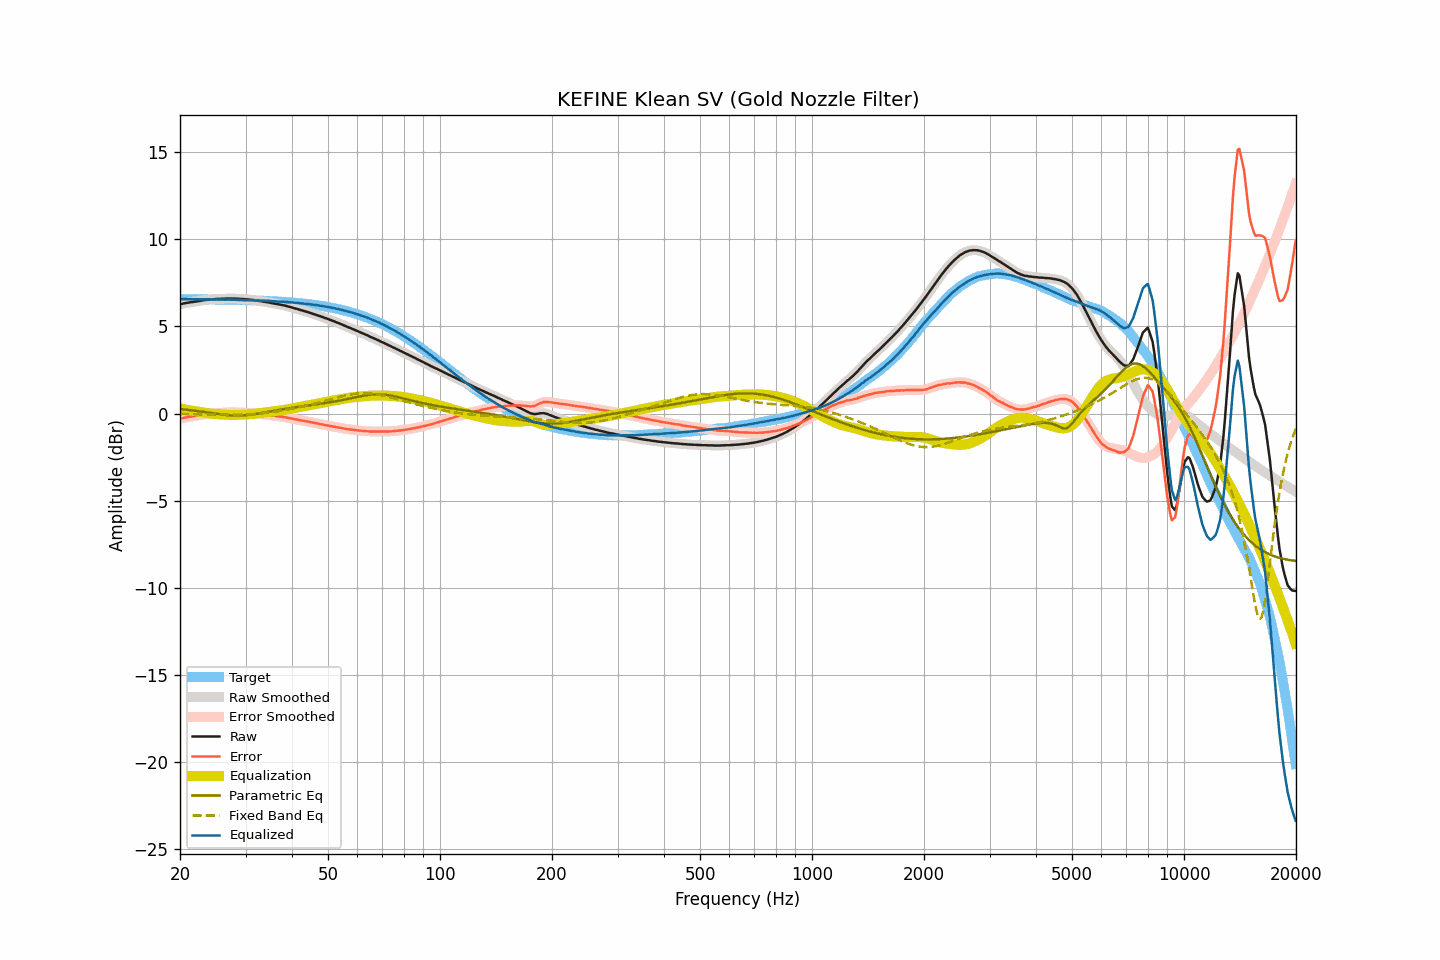

Data behind this chart, as committed beside it:
frequency, raw, smoothed, error, error_smoothed, equalization, parametric_eq, fixed_band_eq, equalized_raw, equalized_smoothed, target
20.00, 6.26, 6.26, -0.31, -0.30, 0.30, 0.26, -0.02, 6.55, 6.56, 6.56
20.20, 6.29, 6.28, -0.28, -0.28, 0.28, 0.25, -0.02, 6.56, 6.56, 6.56
20.40, 6.31, 6.31, -0.25, -0.25, 0.26, 0.24, -0.03, 6.57, 6.57, 6.56
20.61, 6.33, 6.33, -0.23, -0.23, 0.24, 0.23, -0.03, 6.57, 6.57, 6.56
20.81, 6.35, 6.35, -0.21, -0.22, 0.22, 0.22, -0.03, 6.57, 6.57, 6.56
21.02, 6.36, 6.36, -0.20, -0.20, 0.20, 0.21, -0.03, 6.56, 6.56, 6.56
21.23, 6.38, 6.37, -0.18, -0.19, 0.19, 0.20, -0.03, 6.56, 6.56, 6.56
21.44, 6.39, 6.39, -0.17, -0.17, 0.17, 0.19, -0.03, 6.56, 6.56, 6.56
21.66, 6.40, 6.40, -0.16, -0.16, 0.15, 0.18, -0.03, 6.55, 6.56, 6.56
21.87, 6.42, 6.41, -0.14, -0.14, 0.14, 0.17, -0.04, 6.56, 6.56, 6.56
22.09, 6.43, 6.43, -0.13, -0.13, 0.13, 0.16, -0.04, 6.55, 6.55, 6.56
22.31, 6.45, 6.45, -0.11, -0.11, 0.11, 0.14, -0.04, 6.56, 6.56, 6.56
22.54, 6.46, 6.46, -0.10, -0.10, 0.09, 0.13, -0.04, 6.55, 6.55, 6.55
22.76, 6.48, 6.48, -0.08, -0.08, 0.08, 0.12, -0.04, 6.56, 6.55, 6.55
22.99, 6.49, 6.49, -0.07, -0.06, 0.06, 0.10, -0.04, 6.55, 6.55, 6.55
23.22, 6.51, 6.51, -0.04, -0.05, 0.05, 0.09, -0.05, 6.56, 6.55, 6.55
23.45, 6.52, 6.52, -0.03, -0.03, 0.03, 0.08, -0.05, 6.55, 6.55, 6.55
23.69, 6.53, 6.53, -0.02, -0.02, 0.02, 0.06, -0.05, 6.55, 6.55, 6.55
23.92, 6.54, 6.54, -0.01, -0.01, 0.01, 0.05, -0.05, 6.55, 6.55, 6.55
24.16, 6.55, 6.55, 0.00, -0.00, -0.00, 0.04, -0.05, 6.55, 6.55, 6.55
24.40, 6.56, 6.55, 0.01, 0.01, -0.01, 0.02, -0.06, 6.55, 6.55, 6.55
24.65, 6.56, 6.56, 0.01, 0.02, -0.02, 0.01, -0.06, 6.54, 6.54, 6.54
24.89, 6.57, 6.57, 0.02, 0.03, -0.02, -0.01, -0.06, 6.54, 6.54, 6.54
25.14, 6.58, 6.57, 0.04, 0.03, -0.03, -0.02, -0.06, 6.55, 6.54, 6.54
25.39, 6.58, 6.58, 0.04, 0.04, -0.04, -0.03, -0.06, 6.54, 6.54, 6.54
25.65, 6.58, 6.58, 0.04, 0.04, -0.04, -0.04, -0.06, 6.54, 6.54, 6.54
25.91, 6.59, 6.58, 0.05, 0.05, -0.05, -0.06, -0.07, 6.54, 6.54, 6.54
26.16, 6.59, 6.59, 0.05, 0.05, -0.05, -0.07, -0.07, 6.53, 6.53, 6.54
26.43, 6.59, 6.59, 0.05, 0.06, -0.06, -0.08, -0.07, 6.53, 6.53, 6.53
26.69, 6.60, 6.59, 0.06, 0.06, -0.06, -0.09, -0.07, 6.54, 6.53, 6.53
26.96, 6.60, 6.60, 0.07, 0.07, -0.07, -0.09, -0.07, 6.53, 6.53, 6.53
27.23, 6.60, 6.60, 0.07, 0.07, -0.07, -0.10, -0.07, 6.53, 6.53, 6.53
27.50, 6.60, 6.60, 0.07, 0.07, -0.07, -0.11, -0.07, 6.53, 6.53, 6.53
27.77, 6.60, 6.60, 0.07, 0.07, -0.07, -0.11, -0.07, 6.53, 6.53, 6.53
28.05, 6.60, 6.60, 0.07, 0.07, -0.07, -0.11, -0.07, 6.53, 6.52, 6.52
28.33, 6.59, 6.59, 0.07, 0.07, -0.07, -0.12, -0.07, 6.52, 6.52, 6.52
28.62, 6.59, 6.59, 0.07, 0.07, -0.07, -0.12, -0.07, 6.52, 6.52, 6.52
28.90, 6.58, 6.58, 0.06, 0.06, -0.06, -0.11, -0.07, 6.51, 6.52, 6.52
29.19, 6.58, 6.57, 0.06, 0.06, -0.06, -0.11, -0.06, 6.52, 6.51, 6.51
29.48, 6.57, 6.57, 0.06, 0.06, -0.06, -0.11, -0.06, 6.51, 6.51, 6.51
29.78, 6.56, 6.56, 0.05, 0.05, -0.05, -0.10, -0.06, 6.51, 6.51, 6.51
30.08, 6.56, 6.55, 0.05, 0.05, -0.05, -0.09, -0.06, 6.51, 6.51, 6.51
30.38, 6.55, 6.55, 0.04, 0.04, -0.04, -0.08, -0.05, 6.51, 6.51, 6.50
30.68, 6.54, 6.54, 0.04, 0.04, -0.04, -0.07, -0.05, 6.50, 6.50, 6.50
30.99, 6.53, 6.53, 0.03, 0.03, -0.03, -0.06, -0.04, 6.50, 6.50, 6.50
31.30, 6.52, 6.52, 0.02, 0.02, -0.02, -0.05, -0.04, 6.50, 6.50, 6.50
31.61, 6.51, 6.50, 0.02, 0.01, -0.01, -0.04, -0.03, 6.50, 6.49, 6.49
31.93, 6.49, 6.49, -0.00, 0.00, -0.00, -0.02, -0.02, 6.49, 6.49, 6.49
32.24, 6.48, 6.48, -0.01, -0.01, 0.01, -0.01, -0.02, 6.48, 6.48, 6.49
32.57, 6.47, 6.46, -0.01, -0.02, 0.02, 0.01, -0.01, 6.49, 6.48, 6.48
32.89, 6.45, 6.45, -0.03, -0.03, 0.03, 0.02, 0.00, 6.48, 6.48, 6.48
33.22, 6.44, 6.44, -0.04, -0.04, 0.04, 0.04, 0.01, 6.48, 6.47, 6.47
33.55, 6.42, 6.42, -0.05, -0.05, 0.05, 0.05, 0.02, 6.47, 6.47, 6.47
33.89, 6.41, 6.41, -0.06, -0.06, 0.06, 0.07, 0.03, 6.47, 6.47, 6.47
34.23, 6.39, 6.39, -0.07, -0.07, 0.07, 0.09, 0.04, 6.46, 6.46, 6.46
34.57, 6.38, 6.38, -0.08, -0.08, 0.09, 0.10, 0.05, 6.46, 6.46, 6.46
34.92, 6.36, 6.36, -0.10, -0.10, 0.10, 0.12, 0.07, 6.46, 6.45, 6.45
35.27, 6.34, 6.34, -0.11, -0.11, 0.11, 0.14, 0.08, 6.45, 6.45, 6.45
35.62, 6.32, 6.32, -0.13, -0.12, 0.12, 0.15, 0.09, 6.44, 6.44, 6.44
35.97, 6.31, 6.30, -0.13, -0.14, 0.13, 0.17, 0.11, 6.44, 6.44, 6.44
... 635 more rows
